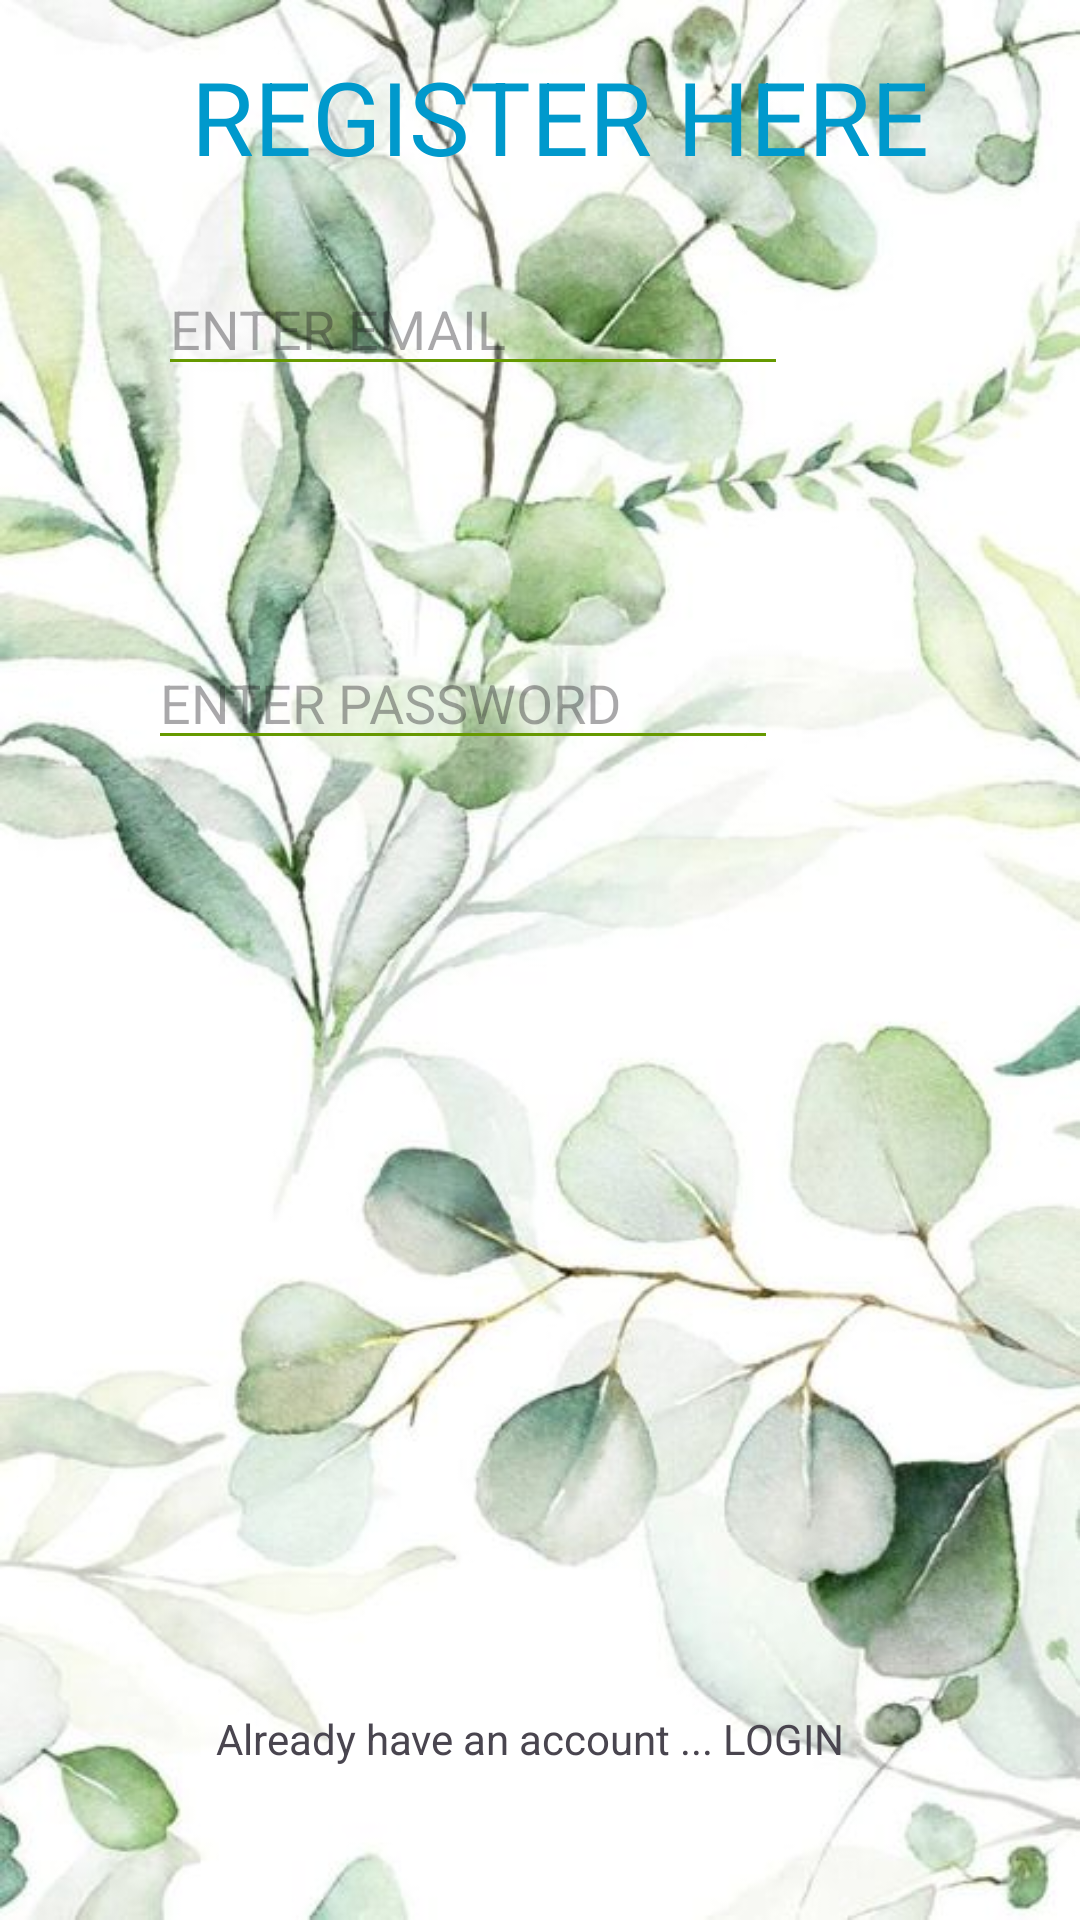

Produce the Android XML layout that renders to this screen, including the resource entries it uses.
<!-- AndroidManifest.xml: application theme Theme.NyumbaKumi -->
<!-- res/layout/activity_main.xml -->
<?xml version="1.0" encoding="utf-8"?>
<androidx.constraintlayout.widget.ConstraintLayout xmlns:android="http://schemas.android.com/apk/res/android"
    xmlns:app="http://schemas.android.com/apk/res-auto"
    xmlns:tools="http://schemas.android.com/tools"
    android:layout_width="match_parent"
    android:layout_height="match_parent"
    android:background="@drawable/img"
    tools:context=".MainActivity">

    <EditText
        android:id="@+id/edtemail"
        android:layout_width="wrap_content"
        android:layout_height="wrap_content"
        android:layout_marginTop="26dp"
        android:backgroundTint="@android:color/holo_green_dark"
        android:ems="10"
        android:hint="ENTER EMAIL"
        android:inputType="textEmailAddress"
        app:layout_constraintEnd_toEndOf="@+id/btnregister"
        app:layout_constraintStart_toStartOf="@+id/txtlogin"
        app:layout_constraintTop_toBottomOf="@+id/txtregister" />

    <EditText
        android:id="@+id/edtpassword"
        android:layout_width="wrap_content"
        android:layout_height="wrap_content"
        android:layout_marginStart="59dp"
        android:layout_marginTop="212dp"
        android:layout_marginEnd="60dp"
        android:backgroundTint="@android:color/holo_green_dark"
        android:ems="10"
        android:hint="ENTER PASSWORD"
        android:inputType="textPassword"
        app:layout_constraintEnd_toEndOf="@+id/txtregister"
        app:layout_constraintStart_toStartOf="parent"
        app:layout_constraintTop_toTopOf="parent" />

    <Button
        android:id="@+id/btnregister"
        android:layout_width="wrap_content"
        android:layout_height="wrap_content"
        android:layout_marginTop="201dp"
        android:layout_marginBottom="200dp"
        android:backgroundTint="@android:color/holo_blue_dark"
        android:text="REGISTER HERE"
        app:layout_constraintBottom_toTopOf="@+id/txtlogin"
        app:layout_constraintEnd_toEndOf="parent"
        app:layout_constraintStart_toStartOf="parent"
        app:layout_constraintTop_toTopOf="@+id/edtpassword" />

    <TextView
        android:id="@+id/txtlogin"
        android:layout_width="wrap_content"
        android:layout_height="wrap_content"
        android:layout_marginStart="72dp"
        android:layout_marginBottom="51dp"
        android:text="Already have an account ... LOGIN"
        app:layout_constraintBottom_toBottomOf="parent"
        app:layout_constraintStart_toStartOf="parent" />

    <TextView
        android:id="@+id/txtregister"
        android:layout_width="wrap_content"
        android:layout_height="wrap_content"
        android:layout_marginStart="11dp"
        android:layout_marginTop="16dp"
        android:text="REGISTER HERE"
        android:textColor="@android:color/holo_blue_dark"
        android:textSize="34sp"
        app:layout_constraintStart_toStartOf="@+id/edtemail"
        app:layout_constraintTop_toTopOf="parent" />
</androidx.constraintlayout.widget.ConstraintLayout>
<!-- resources referenced by this layout -->
<resources>
  <!-- drawable img: png bitmap (drawable, 551442 bytes) -->
  <style name="Theme.NyumbaKumi" parent="Base.Theme.NyumbaKumi" />
  <style name="Base.Theme.NyumbaKumi" parent="Theme.Material3.DayNight.NoActionBar">
          
          
      </style>
</resources>
